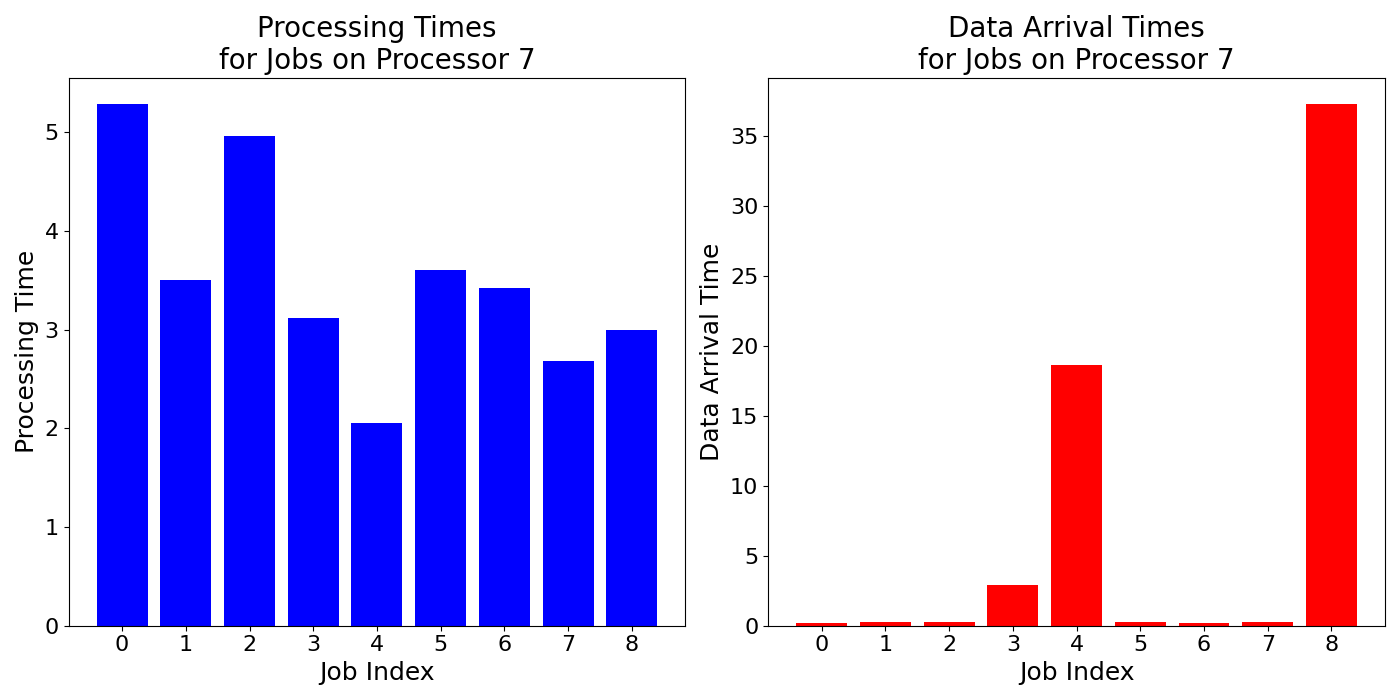

The data file committed next to this chart (first rows):
job_times, data_arrival_times
5.287, 0.1855
3.507, 0.2918
4.964, 0.2628
3.123, 2.915
2.051, 18.64
3.605, 0.2689
3.426, 0.1804
2.679, 0.288
2.991, 37.29
